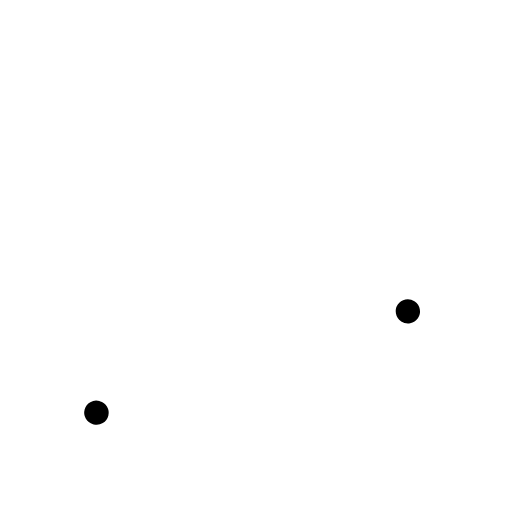
t = 0.00 s
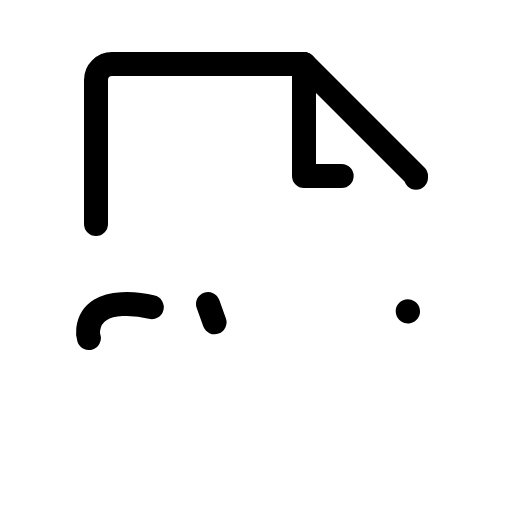
t = 1.20 s
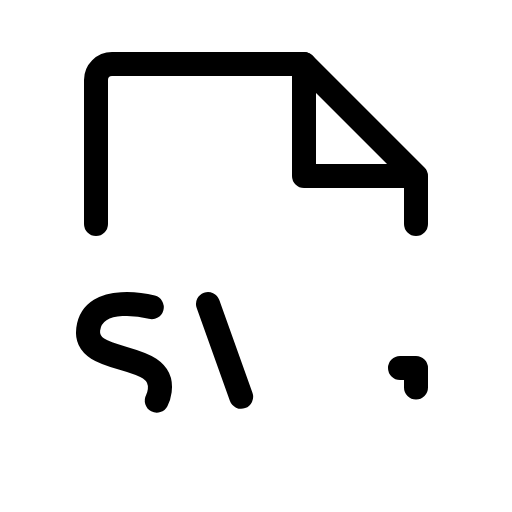
t = 1.58 s
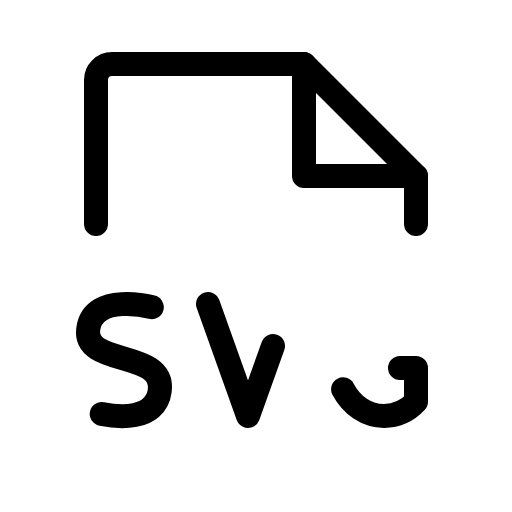
t = 1.95 s
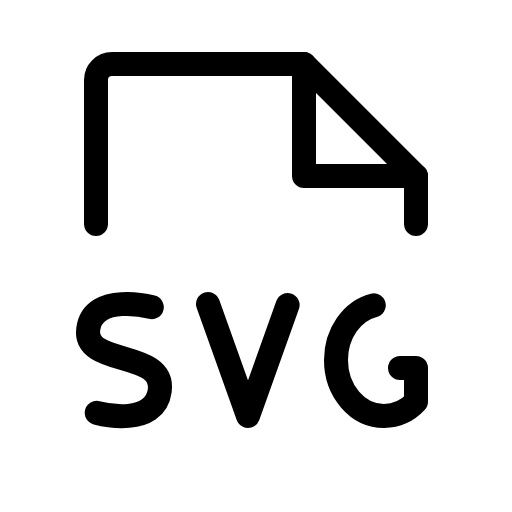
t = 2.33 s
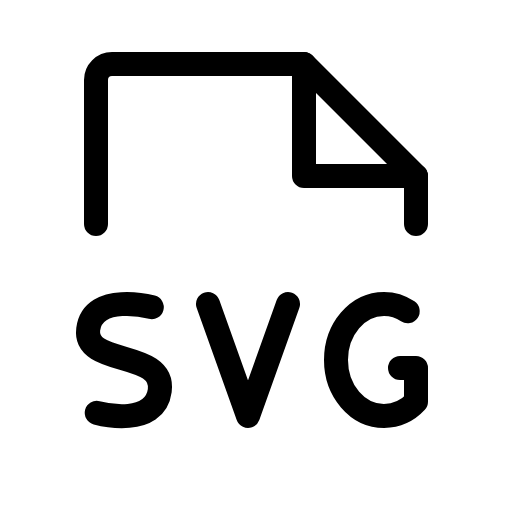
t = 2.70 s

The animated SVG that drew these frames (rendered in a browser with its animation timeline set to each time). Animation: 1 CSS @keyframes rule; one cycle of 2.70 s.

<svg xmlns="http://www.w3.org/2000/svg" viewBox="0 0 256 256">
  <style>
    .draw-line {
      stroke-dasharray: 1;
      stroke-dashoffset: 1;
      animation: phosphor-draw-in 1.5s ease-in-out forwards;
    }
    @keyframes phosphor-draw-in {
      to { stroke-dashoffset: 0; }
    }
  </style><rect width="256" height="256" fill="none"/><path d="M48,112V40a8,8,0,0,1,8-8h96l56,56v24" fill="none" stroke="currentColor" stroke-linecap="round" stroke-linejoin="round" stroke-width="12" class="draw-line" pathLength="1" style="animation-delay: 0s"/><polyline points="152 32 152 88 208 88" fill="none" stroke="currentColor" stroke-linecap="round" stroke-linejoin="round" stroke-width="12" class="draw-line" pathLength="1" style="animation-delay: 0.3s"/><path d="M75.9,153.6s-29.43-7.78-31.8,11,38.43,10.12,35.78,30.72c-2.47,19.16-31.78,11-31.78,11" fill="none" stroke="currentColor" stroke-linecap="round" stroke-linejoin="round" stroke-width="12" class="draw-line" pathLength="1" style="animation-delay: 0.6s"/><polyline points="104 152 124 208 144 152" fill="none" stroke="currentColor" stroke-linecap="round" stroke-linejoin="round" stroke-width="12" class="draw-line" pathLength="1" style="animation-delay: 0.9s"/><path d="M200,184h8v16.87A22.12,22.12,0,0,1,192,208c-13.25,0-24-12.54-24-28s10.75-28,24-28a21.28,21.28,0,0,1,12,3.75" fill="none" stroke="currentColor" stroke-linecap="round" stroke-linejoin="round" stroke-width="12" class="draw-line" pathLength="1" style="animation-delay: 1.2s"/></svg>
